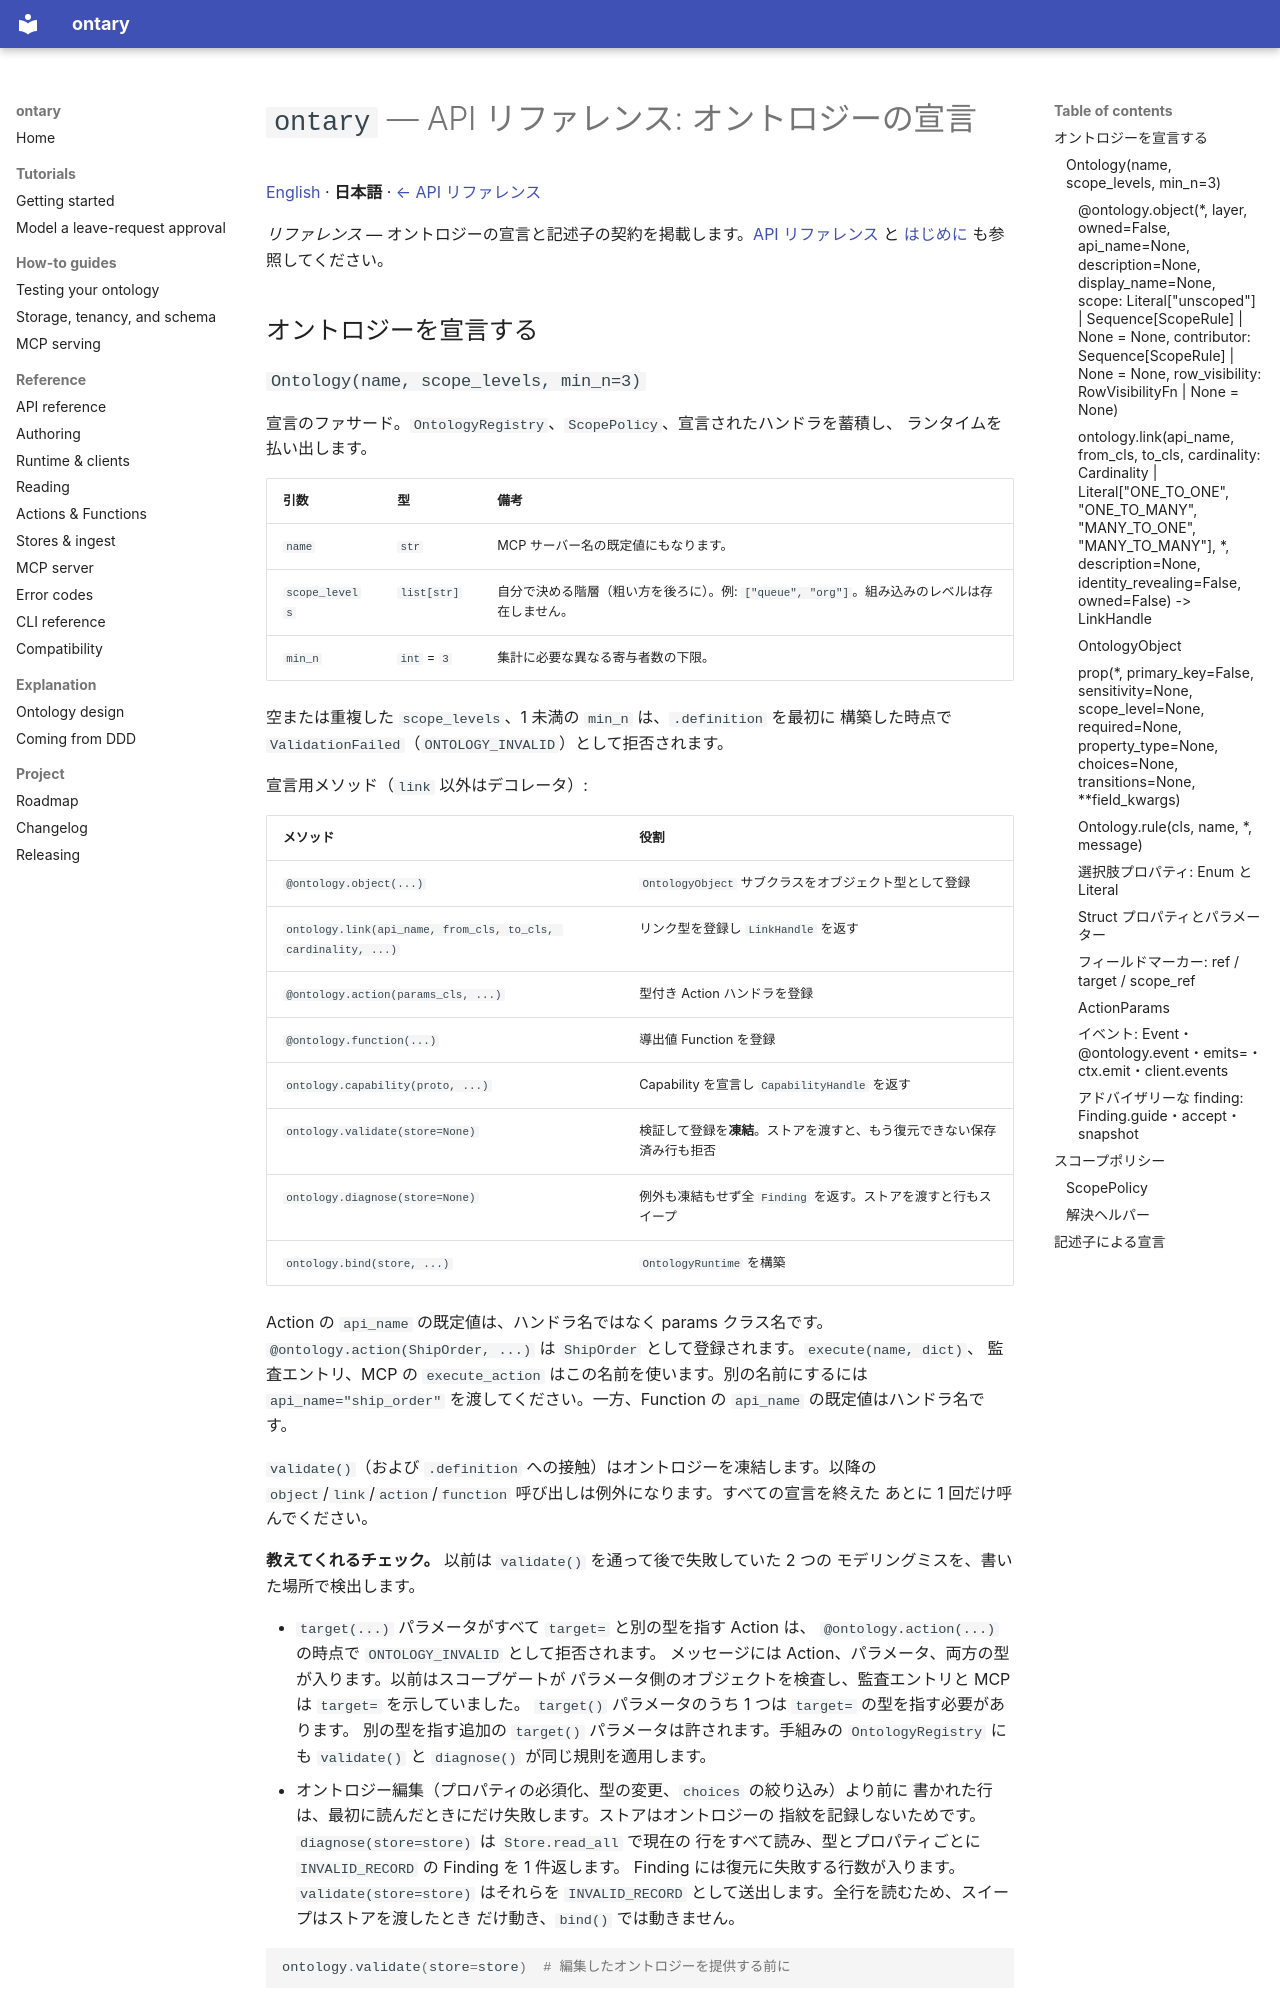

repository: ryoochi0112/ontary · page: api-authoring.ja/index.html · generator: mkdocs

# `ontary` — API リファレンス: オントロジーの宣言

[English](api-authoring.md) · **日本語** · [← API リファレンス](api-reference.ja.md)

*リファレンス* — オントロジーの宣言と記述子の契約を掲載します。[API リファレンス](api-reference.ja.md) と [はじめに](getting-started.ja.md) も参照してください。

## オントロジーを宣言する

### `Ontology(name, scope_levels, min_n=3)`

宣言のファサード。`OntologyRegistry`、`ScopePolicy`、宣言されたハンドラを蓄積し、
ランタイムを払い出します。

| 引数 | 型 | 備考 |
| --- | --- | --- |
| `name` | `str` | MCP サーバー名の既定値にもなります。 |
| `scope_levels` | `list[str]` | 自分で決める階層（粗い方を後ろに）。例: `["queue", "org"]`。組み込みのレベルは存在しません。 |
| `min_n` | `int` = `3` | 集計に必要な異なる寄与者数の下限。 |

空または重複した `scope_levels`、1 未満の `min_n` は、`.definition` を最初に
構築した時点で `ValidationFailed`（`ONTOLOGY_INVALID`）として拒否されます。

宣言用メソッド（`link` 以外はデコレータ）:

| メソッド | 役割 |
| --- | --- |
| `@ontology.object(...)` | `OntologyObject` サブクラスをオブジェクト型として登録 |
| `ontology.link(api_name, from_cls, to_cls, cardinality, ...)` | リンク型を登録し `LinkHandle` を返す |
| `@ontology.action(params_cls, ...)` | 型付き Action ハンドラを登録 |
| `@ontology.function(...)` | 導出値 Function を登録 |
| `ontology.capability(proto, ...)` | Capability を宣言し `CapabilityHandle` を返す |
| `ontology.validate(store=None)` | 検証して登録を**凍結**。ストアを渡すと、もう復元できない保存済み行も拒否 |
| `ontology.diagnose(store=None)` | 例外も凍結もせず全 `Finding` を返す。ストアを渡すと行もスイープ |
| `ontology.bind(store, ...)` | `OntologyRuntime` を構築 |

Action の `api_name` の既定値は、ハンドラ名ではなく params クラス名です。
`@ontology.action(ShipOrder, ...)` は `ShipOrder` として登録されます。`execute(name, dict)`、
監査エントリ、MCP の `execute_action` はこの名前を使います。別の名前にするには
`api_name="ship_order"` を渡してください。一方、Function の `api_name` の既定値はハンドラ名です。

`validate()`（および `.definition` への接触）はオントロジーを凍結します。以降の
`object`/`link`/`action`/`function` 呼び出しは例外になります。すべての宣言を終えた
あとに 1 回だけ呼んでください。

**教えてくれるチェック。** 以前は `validate()` を通って後で失敗していた 2 つの
モデリングミスを、書いた場所で検出します。

- `target(...)` パラメータがすべて `target=` と別の型を指す Action は、
  `@ontology.action(...)` の時点で `ONTOLOGY_INVALID` として拒否されます。
  メッセージには Action、パラメータ、両方の型が入ります。以前はスコープゲートが
  パラメータ側のオブジェクトを検査し、監査エントリと MCP は `target=` を示していました。
  `target()` パラメータのうち 1 つは `target=` の型を指す必要があります。
  別の型を指す追加の `target()` パラメータは許されます。手組みの
  `OntologyRegistry` にも `validate()` と `diagnose()` が同じ規則を適用します。
- オントロジー編集（プロパティの必須化、型の変更、`choices` の絞り込み）より前に
  書かれた行は、最初に読んだときにだけ失敗します。ストアはオントロジーの
  指紋を記録しないためです。`diagnose(store=store)` は `Store.read_all` で現在の
  行をすべて読み、型とプロパティごとに `INVALID_RECORD` の Finding を 1 件返します。
  Finding には復元に失敗する行数が入ります。`validate(store=store)` はそれらを
  `INVALID_RECORD` として送出します。全行を読むため、スイープはストアを渡したとき
  だけ動き、`bind()` では動きません。

```python
ontology.validate(store=store)  # 編集したオントロジーを提供する前に
```
